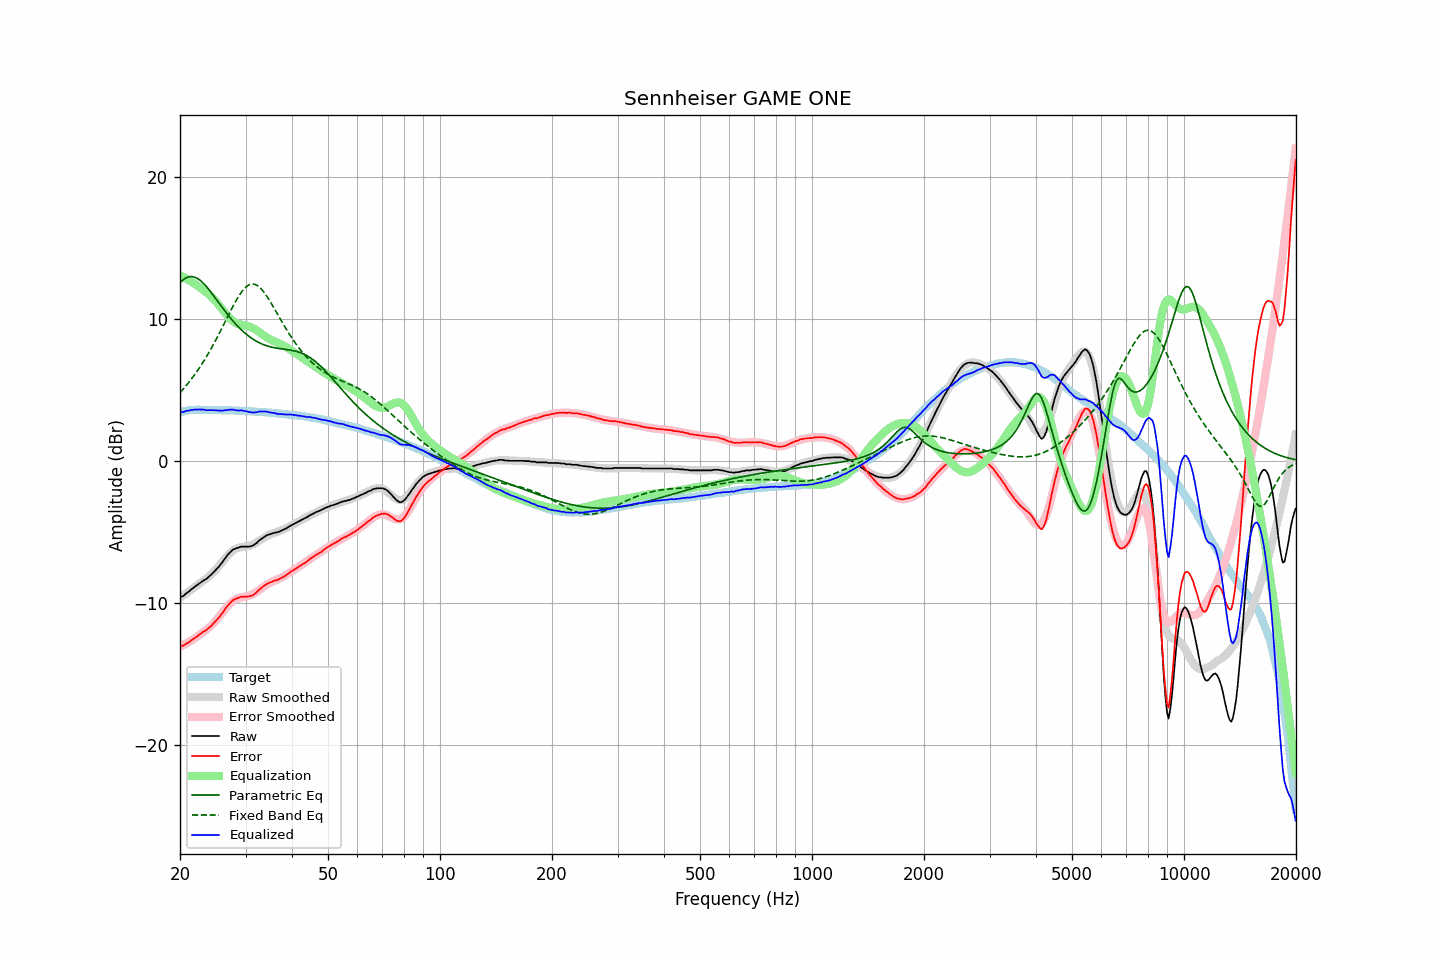

The data file committed next to this chart (first rows):
frequency, raw, error, smoothed, error_smoothed, equalization, parametric_eq, fixed_band_eq, equalized_raw, equalized_smoothed, target
20.00, -9.57, -13.00, -9.61, -13.07, 13.07, 12.55, 4.81, 3.51, 3.46, 3.44
20.20, -9.56, -13.02, -9.54, -13.02, 13.02, 12.66, 4.94, 3.46, 3.48, 3.46
20.40, -9.51, -13.00, -9.46, -12.96, 12.96, 12.76, 5.07, 3.45, 3.50, 3.49
20.61, -9.41, -12.92, -9.38, -12.90, 12.90, 12.84, 5.20, 3.49, 3.52, 3.51
20.81, -9.31, -12.85, -9.30, -12.84, 12.84, 12.91, 5.33, 3.53, 3.53, 3.54
21.02, -9.23, -12.80, -9.22, -12.77, 12.77, 12.95, 5.47, 3.54, 3.55, 3.57
21.23, -9.15, -12.73, -9.14, -12.70, 12.70, 12.98, 5.61, 3.56, 3.56, 3.58
21.44, -9.04, -12.63, -9.06, -12.63, 12.63, 12.99, 5.76, 3.60, 3.58, 3.59
21.66, -8.96, -12.56, -8.98, -12.56, 12.56, 12.98, 5.91, 3.60, 3.59, 3.60
21.87, -8.87, -12.48, -8.89, -12.49, 12.49, 12.95, 6.06, 3.61, 3.60, 3.60
22.09, -8.78, -12.39, -8.81, -12.41, 12.41, 12.91, 6.22, 3.64, 3.60, 3.61
22.31, -8.71, -12.32, -8.72, -12.33, 12.33, 12.84, 6.38, 3.62, 3.61, 3.61
22.54, -8.62, -12.23, -8.64, -12.25, 12.25, 12.77, 6.55, 3.63, 3.61, 3.61
22.76, -8.55, -12.15, -8.56, -12.17, 12.17, 12.68, 6.72, 3.62, 3.61, 3.61
22.99, -8.46, -12.05, -8.48, -12.08, 12.08, 12.58, 6.90, 3.63, 3.61, 3.60
23.22, -8.39, -11.98, -8.39, -12.00, 12.00, 12.46, 7.08, 3.61, 3.61, 3.60
23.45, -8.33, -11.92, -8.31, -11.91, 11.91, 12.34, 7.26, 3.59, 3.60, 3.60
23.69, -8.25, -11.84, -8.22, -11.82, 11.82, 12.21, 7.45, 3.57, 3.60, 3.60
23.92, -8.14, -11.74, -8.13, -11.73, 11.73, 12.07, 7.64, 3.58, 3.60, 3.59
24.16, -8.05, -11.65, -8.03, -11.62, 11.62, 11.93, 7.84, 3.58, 3.60, 3.60
24.40, -7.93, -11.54, -7.92, -11.52, 11.52, 11.78, 8.04, 3.58, 3.59, 3.60
24.65, -7.82, -11.41, -7.81, -11.40, 11.40, 11.63, 8.25, 3.58, 3.59, 3.59
24.89, -7.70, -11.29, -7.69, -11.28, 11.28, 11.47, 8.46, 3.57, 3.59, 3.59
25.14, -7.57, -11.16, -7.56, -11.15, 11.15, 11.32, 8.68, 3.57, 3.59, 3.59
25.39, -7.46, -11.05, -7.42, -11.01, 11.01, 11.16, 8.89, 3.54, 3.59, 3.59
25.65, -7.31, -10.89, -7.28, -10.87, 10.87, 11.01, 9.11, 3.56, 3.59, 3.59
25.91, -7.18, -10.76, -7.14, -10.72, 10.72, 10.86, 9.34, 3.54, 3.58, 3.58
26.16, -7.01, -10.59, -7.00, -10.58, 10.58, 10.70, 9.56, 3.56, 3.58, 3.58
26.43, -6.86, -10.43, -6.86, -10.44, 10.44, 10.55, 9.79, 3.58, 3.58, 3.57
26.69, -6.71, -10.28, -6.73, -10.30, 10.30, 10.41, 10.01, 3.60, 3.57, 3.57
26.96, -6.58, -10.15, -6.60, -10.17, 10.17, 10.26, 10.24, 3.60, 3.57, 3.57
27.23, -6.44, -10.01, -6.49, -10.06, 10.06, 10.12, 10.46, 3.62, 3.57, 3.57
27.50, -6.34, -9.91, -6.39, -9.95, 9.95, 9.99, 10.69, 3.61, 3.56, 3.57
27.77, -6.24, -9.79, -6.30, -9.86, 9.86, 9.85, 10.90, 3.62, 3.56, 3.56
28.05, -6.19, -9.74, -6.22, -9.78, 9.78, 9.72, 11.11, 3.59, 3.55, 3.56
28.33, -6.14, -9.68, -6.16, -9.71, 9.71, 9.60, 11.32, 3.58, 3.55, 3.54
28.62, -6.11, -9.65, -6.12, -9.66, 9.66, 9.48, 11.51, 3.56, 3.55, 3.54
28.90, -6.07, -9.61, -6.08, -9.63, 9.63, 9.36, 11.69, 3.56, 3.54, 3.54
29.19, -6.03, -9.56, -6.06, -9.60, 9.60, 9.25, 11.86, 3.57, 3.54, 3.53
29.48, -6.03, -9.56, -6.05, -9.58, 9.58, 9.15, 12.01, 3.55, 3.53, 3.54
29.78, -6.03, -9.55, -6.03, -9.56, 9.56, 9.05, 12.14, 3.53, 3.52, 3.53
30.08, -6.03, -9.55, -6.02, -9.54, 9.54, 8.95, 12.25, 3.51, 3.52, 3.52
30.38, -6.03, -9.54, -6.00, -9.51, 9.51, 8.86, 12.34, 3.48, 3.51, 3.51
30.68, -6.03, -9.53, -5.97, -9.48, 9.48, 8.77, 12.41, 3.45, 3.51, 3.51
30.99, -6.00, -9.49, -5.93, -9.43, 9.43, 8.69, 12.45, 3.44, 3.50, 3.50
31.30, -5.97, -9.46, -5.89, -9.38, 9.38, 8.61, 12.46, 3.42, 3.49, 3.49
31.61, -5.91, -9.40, -5.84, -9.32, 9.32, 8.54, 12.45, 3.42, 3.49, 3.49
31.93, -5.83, -9.31, -5.78, -9.26, 9.26, 8.47, 12.42, 3.43, 3.48, 3.48
32.24, -5.74, -9.21, -5.71, -9.18, 9.18, 8.41, 12.36, 3.44, 3.47, 3.47
32.57, -5.62, -9.08, -5.64, -9.11, 9.11, 8.35, 12.28, 3.49, 3.47, 3.46
32.89, -5.54, -9.00, -5.56, -9.02, 9.02, 8.29, 12.18, 3.49, 3.46, 3.46
33.22, -5.46, -8.90, -5.49, -8.94, 8.94, 8.24, 12.06, 3.48, 3.45, 3.45
33.55, -5.37, -8.81, -5.42, -8.86, 8.86, 8.20, 11.92, 3.49, 3.44, 3.44
33.89, -5.30, -8.73, -5.35, -8.78, 8.78, 8.15, 11.77, 3.48, 3.43, 3.43
34.23, -5.23, -8.65, -5.28, -8.70, 8.70, 8.11, 11.61, 3.48, 3.42, 3.43
34.57, -5.19, -8.60, -5.22, -8.64, 8.64, 8.08, 11.43, 3.45, 3.41, 3.41
34.92, -5.16, -8.56, -5.17, -8.57, 8.57, 8.05, 11.25, 3.42, 3.40, 3.40
35.27, -5.12, -8.51, -5.12, -8.52, 8.52, 8.02, 11.06, 3.40, 3.39, 3.40
35.62, -5.08, -8.46, -5.08, -8.47, 8.47, 7.99, 10.87, 3.39, 3.38, 3.38
35.97, -5.05, -8.41, -5.04, -8.42, 8.42, 7.97, 10.67, 3.37, 3.37, 3.37
... 635 more rows
